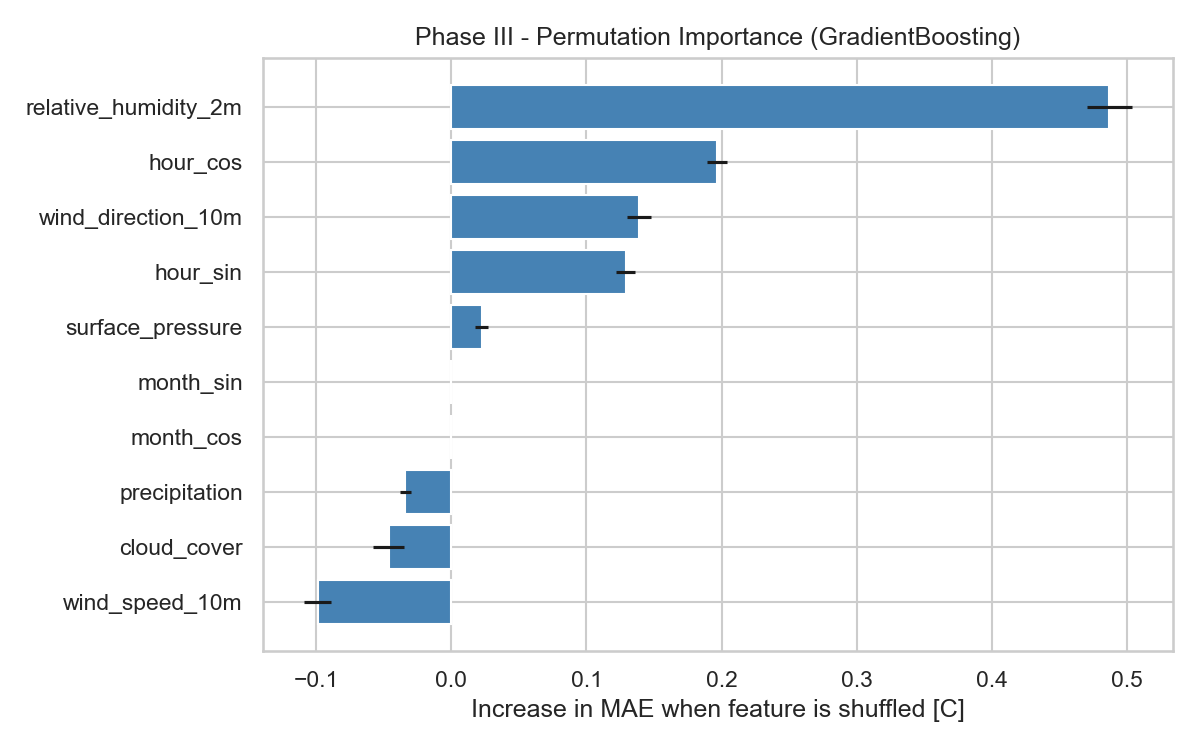

Source data for this figure (header and first rows):
feature, importance_mean, importance_std
relative_humidity_2m, 0.4868, 0.01646
hour_cos, 0.1967, 0.007621
wind_direction_10m, 0.1391, 0.008878
hour_sin, 0.129, 0.007235
surface_pressure, 0.0224, 0.004608
month_sin, 0.0, 0.0
month_cos, 0.0, 0.0
precipitation, -0.03394, 0.003825
cloud_cover, -0.04627, 0.01162
wind_speed_10m, -0.0988, 0.01015
